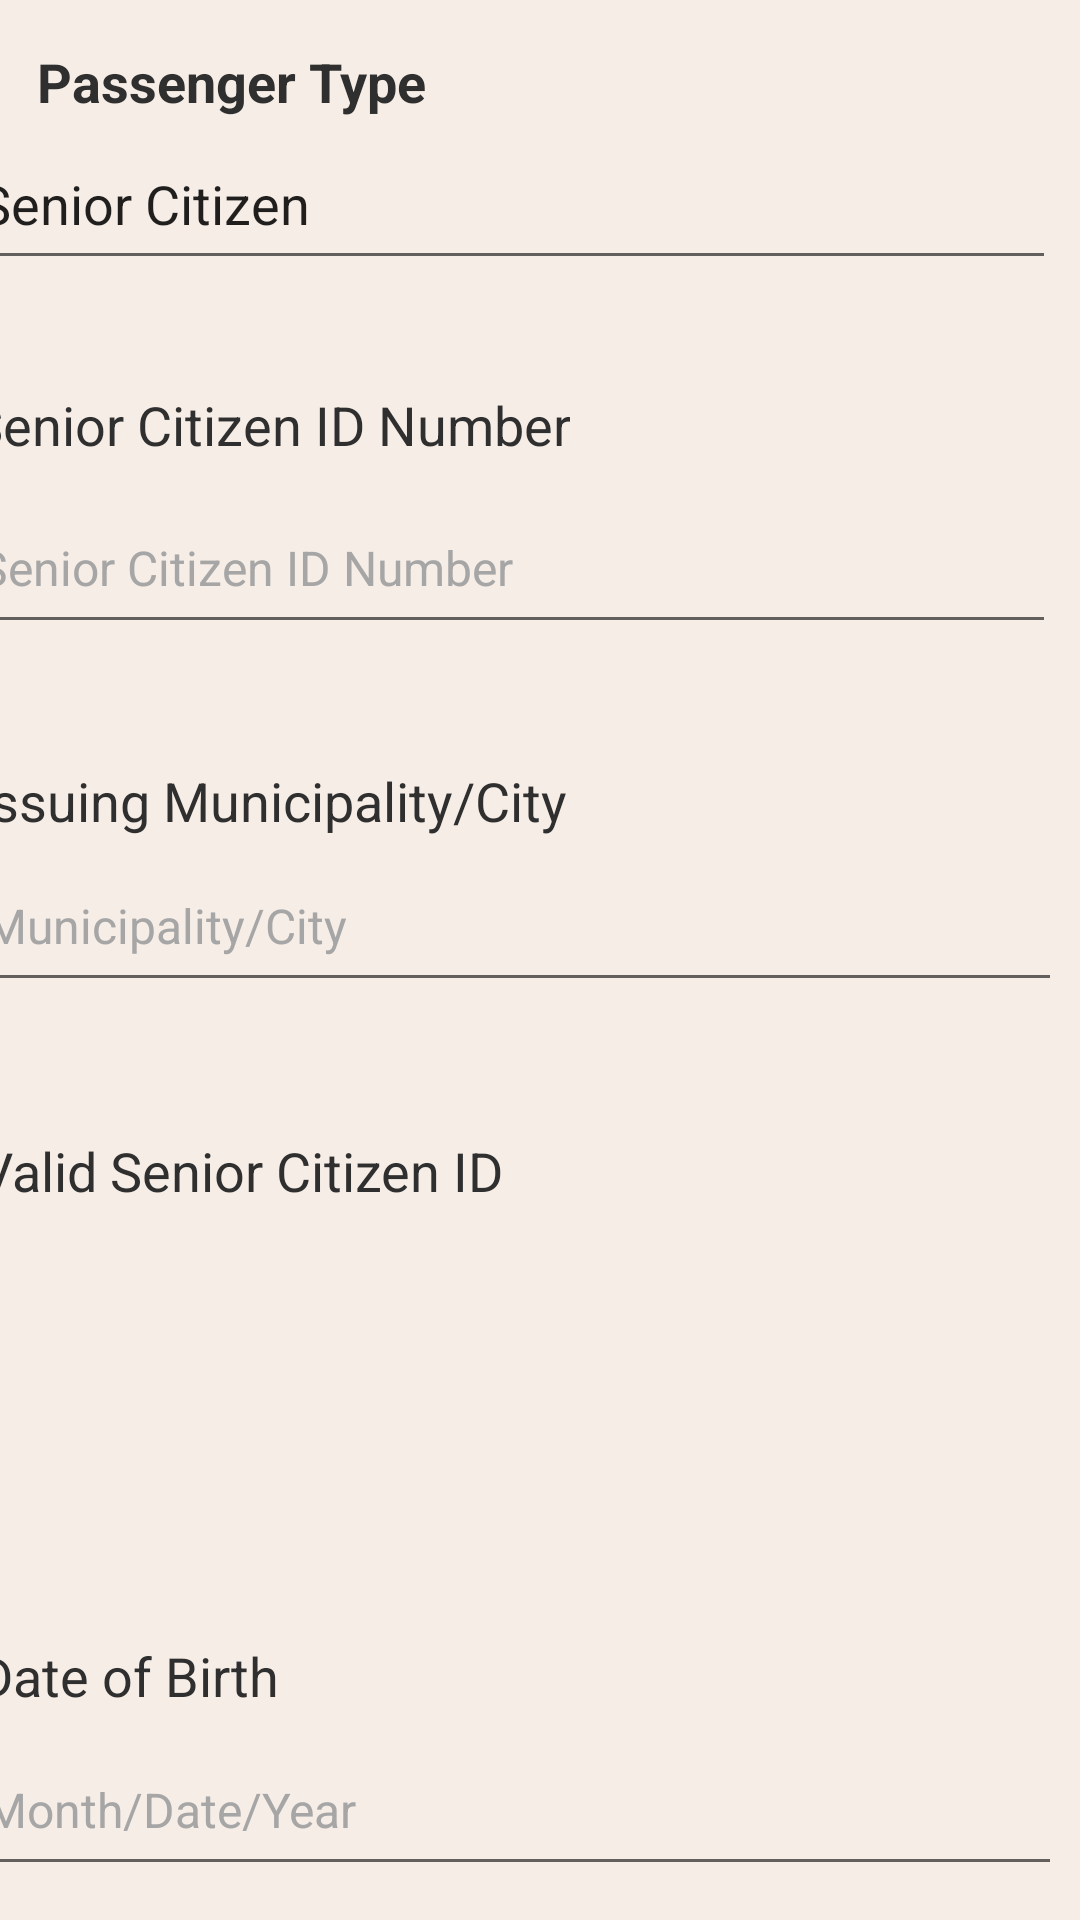

Android layout source for this screen:
<!-- AndroidManifest.xml: application theme Theme.GoFare -->
<!-- res/layout/activity_senior_citizen_passenger_type_module.xml -->
<?xml version="1.0" encoding="utf-8"?>
<androidx.constraintlayout.widget.ConstraintLayout xmlns:android="http://schemas.android.com/apk/res/android"
    xmlns:app="http://schemas.android.com/apk/res-auto"
    xmlns:tools="http://schemas.android.com/tools"
    android:id="@+id/main"
    android:layout_width="match_parent"
    android:layout_height="match_parent"
    android:background="@color/mainBGcolor"
    tools:context=".activity_senior_citizen_passenger_type_module">

    <TextView
        android:id="@+id/textView_passenger_type"
        android:layout_width="wrap_content"
        android:layout_height="wrap_content"
        android:layout_marginTop="15dp"
        android:text="Passenger Type"
        android:textSize="18sp"
        android:textStyle="bold"
        android:textColor="@color/primaryText"
        app:layout_constraintEnd_toEndOf="parent"
        app:layout_constraintHorizontal_bias="0.054"
        app:layout_constraintStart_toStartOf="parent"
        app:layout_constraintTop_toTopOf="parent" />

    <EditText
        android:id="@+id/editText_senior_citizen"
        android:layout_width="363dp"
        android:layout_height="54dp"
        android:layout_marginStart="14dp"
        android:layout_marginEnd="34dp"
        android:ems="10"
        android:inputType="text"
        android:text="Senior Citizen"
        app:layout_constraintEnd_toEndOf="parent"
        app:layout_constraintStart_toStartOf="parent"
        app:layout_constraintTop_toBottomOf="@+id/textView_passenger_type" />

    <EditText
        android:id="@+id/editTextText3"
        android:layout_width="363dp"
        android:layout_height="54dp"
        android:layout_marginStart="14dp"
        android:layout_marginTop="7dp"
        android:layout_marginEnd="34dp"
        android:ems="10"
        android:hint="Senior Citizen ID Number"
        android:inputType="text"
        android:textSize="16sp"
        android:textColorHint="@color/hintText"
        app:layout_constraintEnd_toEndOf="parent"
        app:layout_constraintStart_toStartOf="parent"
        app:layout_constraintTop_toBottomOf="@+id/textView_senior_citizen_id_num" />

    <TextView
        android:id="@+id/textView_senior_citizen_id_num"
        android:layout_width="wrap_content"
        android:layout_height="wrap_content"
        android:layout_marginStart="16dp"
        android:layout_marginTop="36dp"
        android:layout_marginEnd="196dp"
        android:text="Senior Citizen ID Number"
        android:textColor="@color/primaryText"
        android:textSize="18sp"
        app:layout_constraintEnd_toEndOf="parent"
        app:layout_constraintStart_toStartOf="parent"
        app:layout_constraintTop_toBottomOf="@+id/editText_senior_citizen" />

    <EditText
        android:id="@+id/editText_issuing_municipality_city_senior"
        android:layout_width="363dp"
        android:layout_height="54dp"
        android:layout_marginStart="16dp"
        android:layout_marginTop="1dp"
        android:layout_marginEnd="32dp"
        android:ems="10"
        android:hint="Municipality/City"
        android:inputType="text"
        android:textSize="16sp"
        android:textColorHint="@color/hintText"
        app:layout_constraintEnd_toEndOf="parent"
        app:layout_constraintStart_toStartOf="parent"
        app:layout_constraintTop_toBottomOf="@+id/textView_issuing_municipality_city_senior" />

    <TextView
        android:id="@+id/textView_issuing_municipality_city_senior"
        android:layout_width="wrap_content"
        android:layout_height="wrap_content"
        android:layout_marginStart="18dp"
        android:layout_marginTop="40dp"
        android:layout_marginEnd="198dp"
        android:text="Issuing Municipality/City"
        android:textColor="@color/primaryText"
        android:textSize="18sp"
        app:layout_constraintEnd_toEndOf="parent"
        app:layout_constraintStart_toStartOf="parent"
        app:layout_constraintTop_toBottomOf="@+id/editTextText3" />

    <TextView
        android:id="@+id/textView_validation_senior_citizen_id"
        android:layout_width="wrap_content"
        android:layout_height="wrap_content"
        android:layout_marginStart="18dp"
        android:layout_marginTop="44dp"
        android:layout_marginEnd="218dp"
        android:text="Valid Senior Citizen ID"
        android:textColor="@color/primaryText"
        android:textSize="18sp"
        app:layout_constraintEnd_toEndOf="parent"
        app:layout_constraintStart_toStartOf="parent"
        app:layout_constraintTop_toBottomOf="@+id/editText_issuing_municipality_city_senior" />

    <TextView
        android:id="@+id/textView_date_of_birth_senior"
        android:layout_width="wrap_content"
        android:layout_height="wrap_content"
        android:layout_marginStart="18dp"
        android:layout_marginTop="144dp"
        android:layout_marginEnd="293dp"
        android:text="Date of Birth"
        android:textColor="@color/primaryText"
        android:textSize="18sp"
        app:layout_constraintEnd_toEndOf="parent"
        app:layout_constraintStart_toStartOf="parent"
        app:layout_constraintTop_toBottomOf="@+id/textView_validation_senior_citizen_id" />

    <EditText
        android:id="@+id/editText_month_date_year_senior"
        android:layout_width="363dp"
        android:layout_height="54dp"
        android:layout_marginStart="16dp"
        android:layout_marginTop="4dp"
        android:layout_marginEnd="32dp"
        android:ems="10"
        android:hint="Month/Date/Year"
        android:inputType="text"
        android:textSize="16sp"
        android:textColorHint="@color/hintText"
        app:layout_constraintEnd_toEndOf="parent"
        app:layout_constraintStart_toStartOf="parent"
        app:layout_constraintTop_toBottomOf="@+id/textView_date_of_birth_senior" />

</androidx.constraintlayout.widget.ConstraintLayout>
<!-- resources referenced by this layout -->
<resources>
  <color name="hintText">#A6A6A6</color>
  <color name="mainBGcolor">#FFF6EDE6</color>
  //Section BG
  <color name="primaryText">#2F2F2F</color>
  <style name="Theme.GoFare" parent="Base.Theme.GoFare" />
  <style name="Base.Theme.GoFare" parent="Theme.AppCompat.Light.NoActionBar">
  
  
      </style>
</resources>
